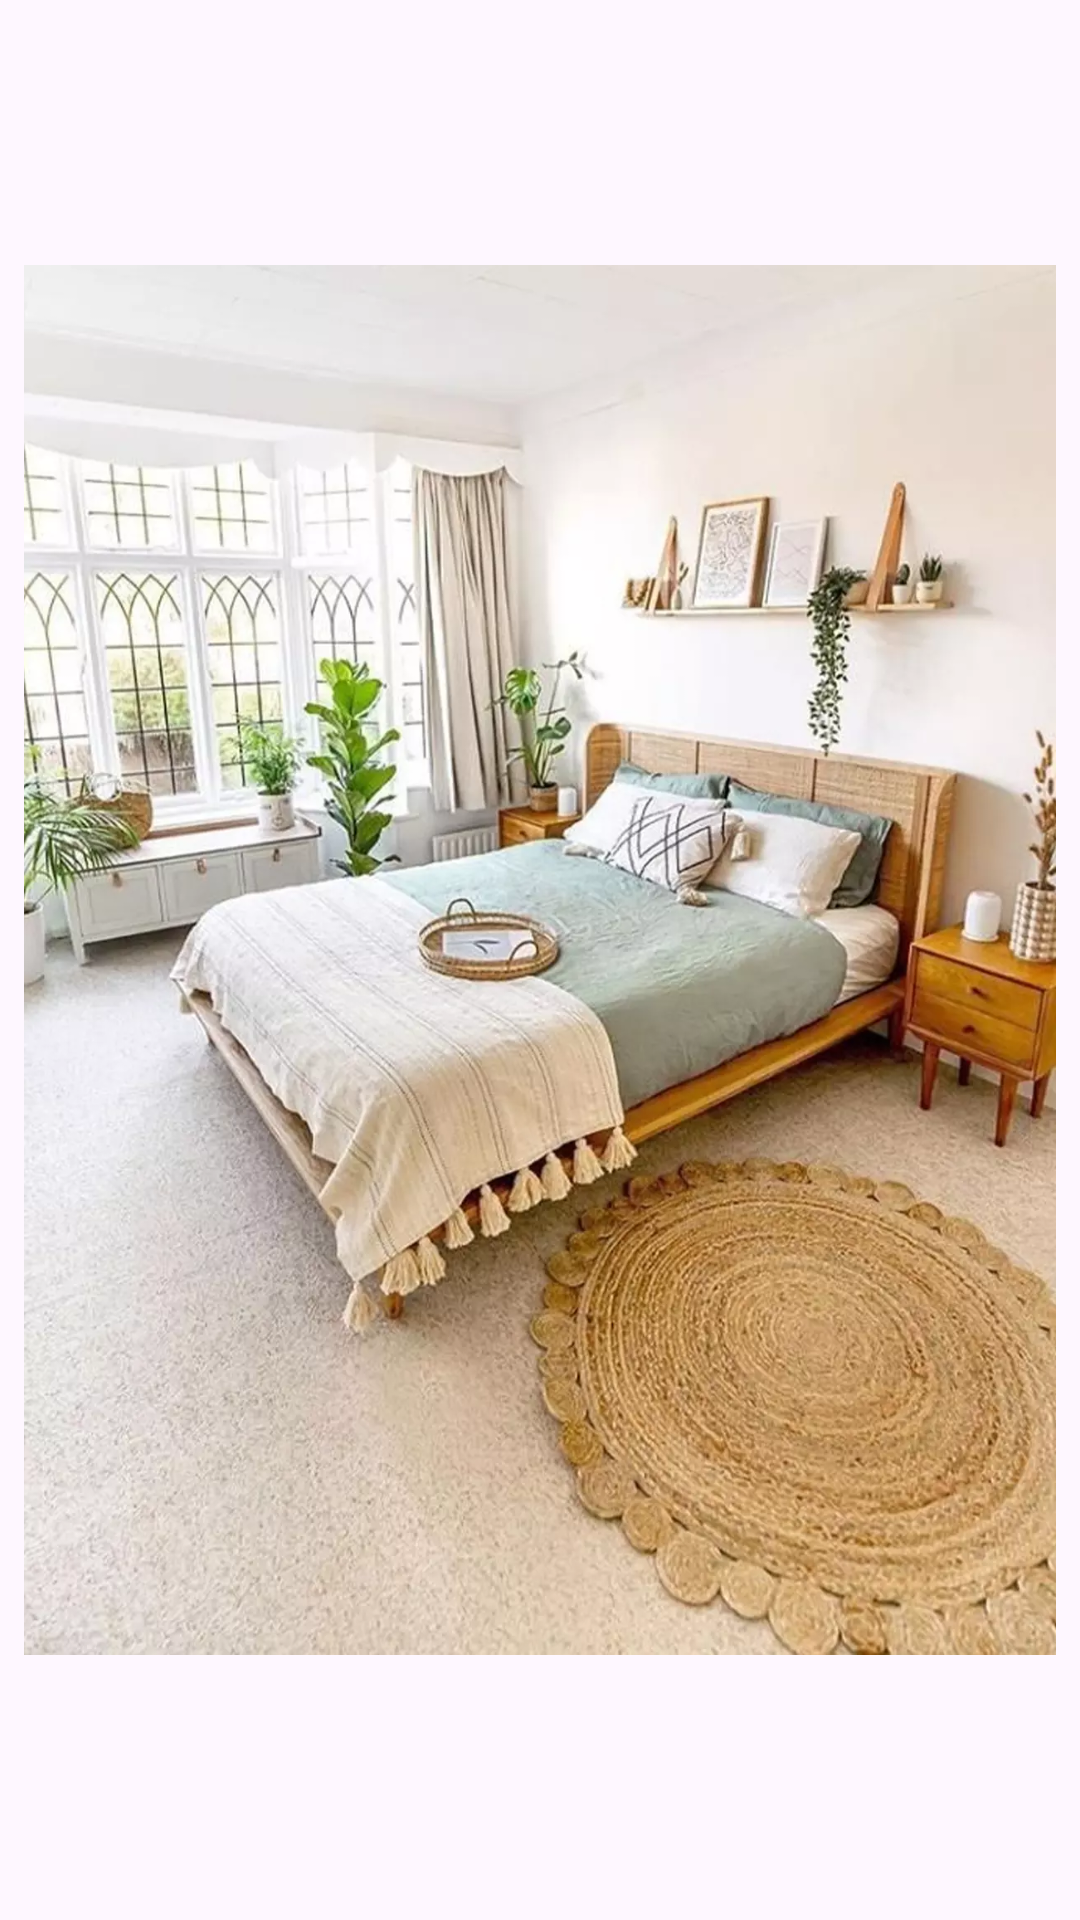

This screen was rendered from an Android layout file. Write that file and the resources it references.
<!-- AndroidManifest.xml: application theme Theme.Dressingtabledesign -->
<!-- res/layout/activity_bedroom5.xml -->
<?xml version="1.0" encoding="utf-8"?>
<LinearLayout xmlns:android="http://schemas.android.com/apk/res/android" xmlns:app="http://schemas.android.com/apk/res-auto" xmlns:aapt="http://schemas.android.com/aapt" android:layout_width="match_parent" android:layout_height="match_parent">
    <ImageView android:layout_width="match_parent" android:layout_height="match_parent" android:layout_margin="8dp" android:src="@drawable/bedroom5"/>
</LinearLayout>
<!-- resources referenced by this layout -->
<resources>
  <!-- drawable bedroom5: webp bitmap (drawable, 139058 bytes) -->
  <style name="Theme.Dressingtabledesign" parent="Base.Theme.Dressingtabledesign" />
  <style name="Base.Theme.Dressingtabledesign" parent="Theme.Material3.DayNight.NoActionBar">
          <item name="android:statusBarColor">?attr/colorPrimaryVariant</item>
          <item name="colorPrimary">@color/color_primary</item>
          <item name="colorPrimaryVariant">@color/color_primary</item>
      </style>
  <color name="color_primary">#1d1d1d</color>
</resources>
